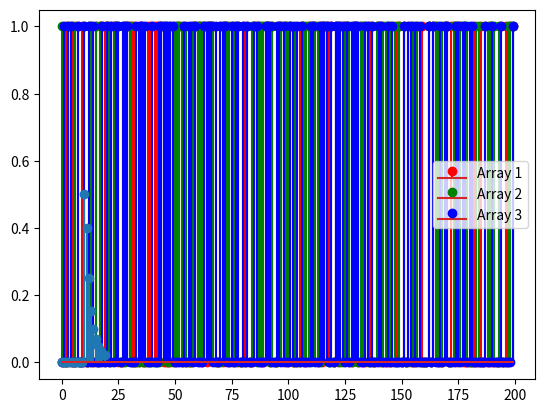
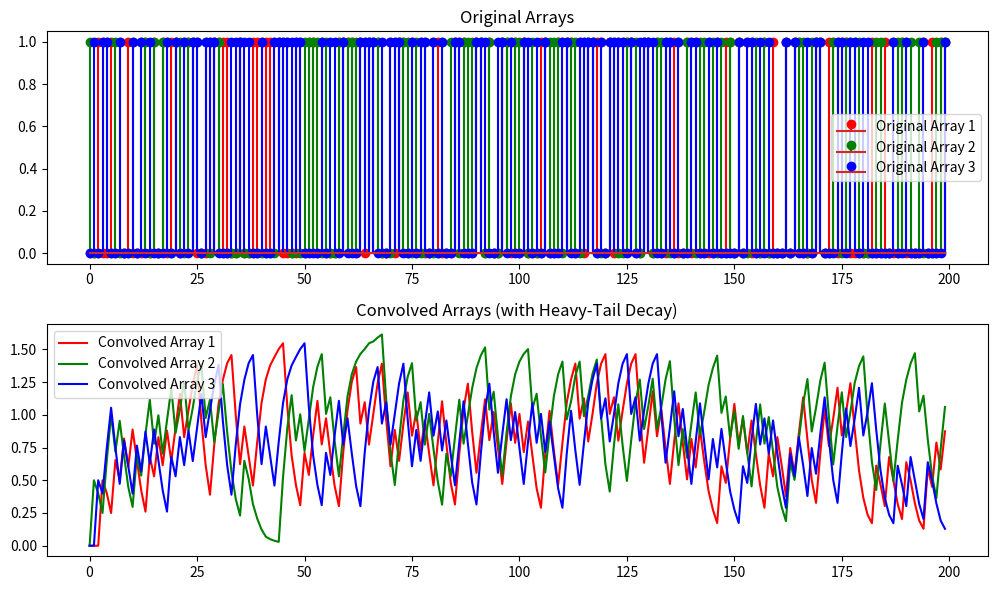

Reproduce these figures in Python, in order.
# -*- coding: utf-8 -*-
"""Zero Lag Correlations

Automatically generated by Colab.

Original file is located at
    https://colab.research.google.com/<link-removed>
"""

# prompt: Make two arrays with binary 0 1 values randomly

import numpy as np
import matplotlib.pyplot as plt

# Create two arrays with random binary values
array1 = np.random.randint(2, size=200) # Example size of 10
array2 = np.random.randint(2, size=200) # Example size of 10
array3 = np.roll(array1,5) #just time delay

# assume a certain "speed limit" in units of samples

"""# Zero-Lag Correlations May Be Real
Had a recent discussion talking about zero-lag correlations with neural recordings.
The current thinking seems to be that all zero-lag correlation is spurious - a reflection of "faster than light" causal influence or just quantified happenstance.

I like to play Devil's Advocate: is there a way we can make zero-lag correlations meaningful?

In this post, I set up a simple signal model with a known "causal link" between two signals.
I then show how non-trivial convolution with tailed functions can induce zero-lag correlation - and that correlation seems to unreliably reflect causal ground truths.
"""

plt.stem(array1, label='Array 1',linefmt='r')
plt.stem(array2, label='Array 2',linefmt='g')
plt.stem(array3, label='Array 3',linefmt='b')
plt.legend()
plt.show()

# prompt: Calculate the correlation between all two arrays

import numpy as np
from itertools import combinations

corr_coeffs_arrays = []
corr_stats = []

for first_array, second_array in list(combinations([array1,array2,array3],2)):
  correlation_matrix = np.corrcoef(first_array, second_array)
  correlation_coefficient = correlation_matrix[0, 1]
  corr_p_val = correlation_matrix[1,1]
  print(f"Correlation coefficient between arrays: {correlation_coefficient}")
  corr_coeffs_arrays.append(correlation_coefficient)

# prompt: now convolve each array with a heavy tail decay function

import matplotlib.pyplot as plt
import numpy as np
# Define a heavy-tail decay function (e.g., Cauchy or similar)
def heavy_tail_decay(x, alpha=2, beta=2):
  """A heavy-tail decay function (Cauchy-like)."""
  return beta / (beta**2 + x**alpha)

def dirac_delta(x):
  out = np.zeros_like(x)
  x_len = out.shape[0]
  out[x_len//2-1] = 1 #for some reason need the -1 in the index
  return out

# Create the heavy-tail kernel
kernel_size = 20 # Example kernel size
kernel = heavy_tail_decay(np.arange(-kernel_size // 2, kernel_size // 2))
kernel[0:10] = 0

#kernel = dirac_delta(np.arange(-kernel_size // 2, kernel_size // 2))
plt.stem(kernel)

# Convolve each array with the heavy-tail kernel
convolved_array1 = np.convolve(array1, kernel, mode='same')
convolved_array2 = np.convolve(array2, kernel, mode='same')
convolved_array3 = np.convolve(array3, kernel, mode='same')

# Plot the original and convolved arrays
plt.figure(figsize=(10, 6))

plt.subplot(2, 1, 1)
plt.stem(array1, label='Original Array 1',linefmt='r')
plt.stem(array2, label='Original Array 2',linefmt='g')
plt.stem(array3, label='Original Array 3',linefmt='b')
plt.title('Original Arrays')
plt.legend()

plt.subplot(2, 1, 2)
plt.plot(convolved_array1, label='Convolved Array 1', color='r')
plt.plot(convolved_array2, label='Convolved Array 2', color='g')
plt.plot(convolved_array3, label='Convolved Array 3', color='b')
plt.title('Convolved Arrays (with Heavy-Tail Decay)')
plt.legend()

plt.tight_layout()
plt.show()

# Calculate correlation coefficients for convolved arrays
print("\nCorrelation coefficients after convolution:")
combo_labels = list(combinations(['array1','array2','array3'],2))
for ii, (conv_array1, conv_array2) in enumerate(list(combinations([convolved_array1, convolved_array2, convolved_array3], 2))):
    correlation_matrix_conv = np.corrcoef(conv_array1, conv_array2)
    correlation_coefficient_conv = correlation_matrix_conv[0, 1]
    print(f"Original arrays {combo_labels[ii]}: {corr_coeffs_arrays[ii]} -> Kernel-Convolved arrays: {correlation_coefficient_conv}")

#Let's run the above experiment 100 times and get a distribution for the three correlations of interest...
# Hypothesis is that the distribution of array1->array3 will be higher, given we know there's a causal link between the two with the "roll" function